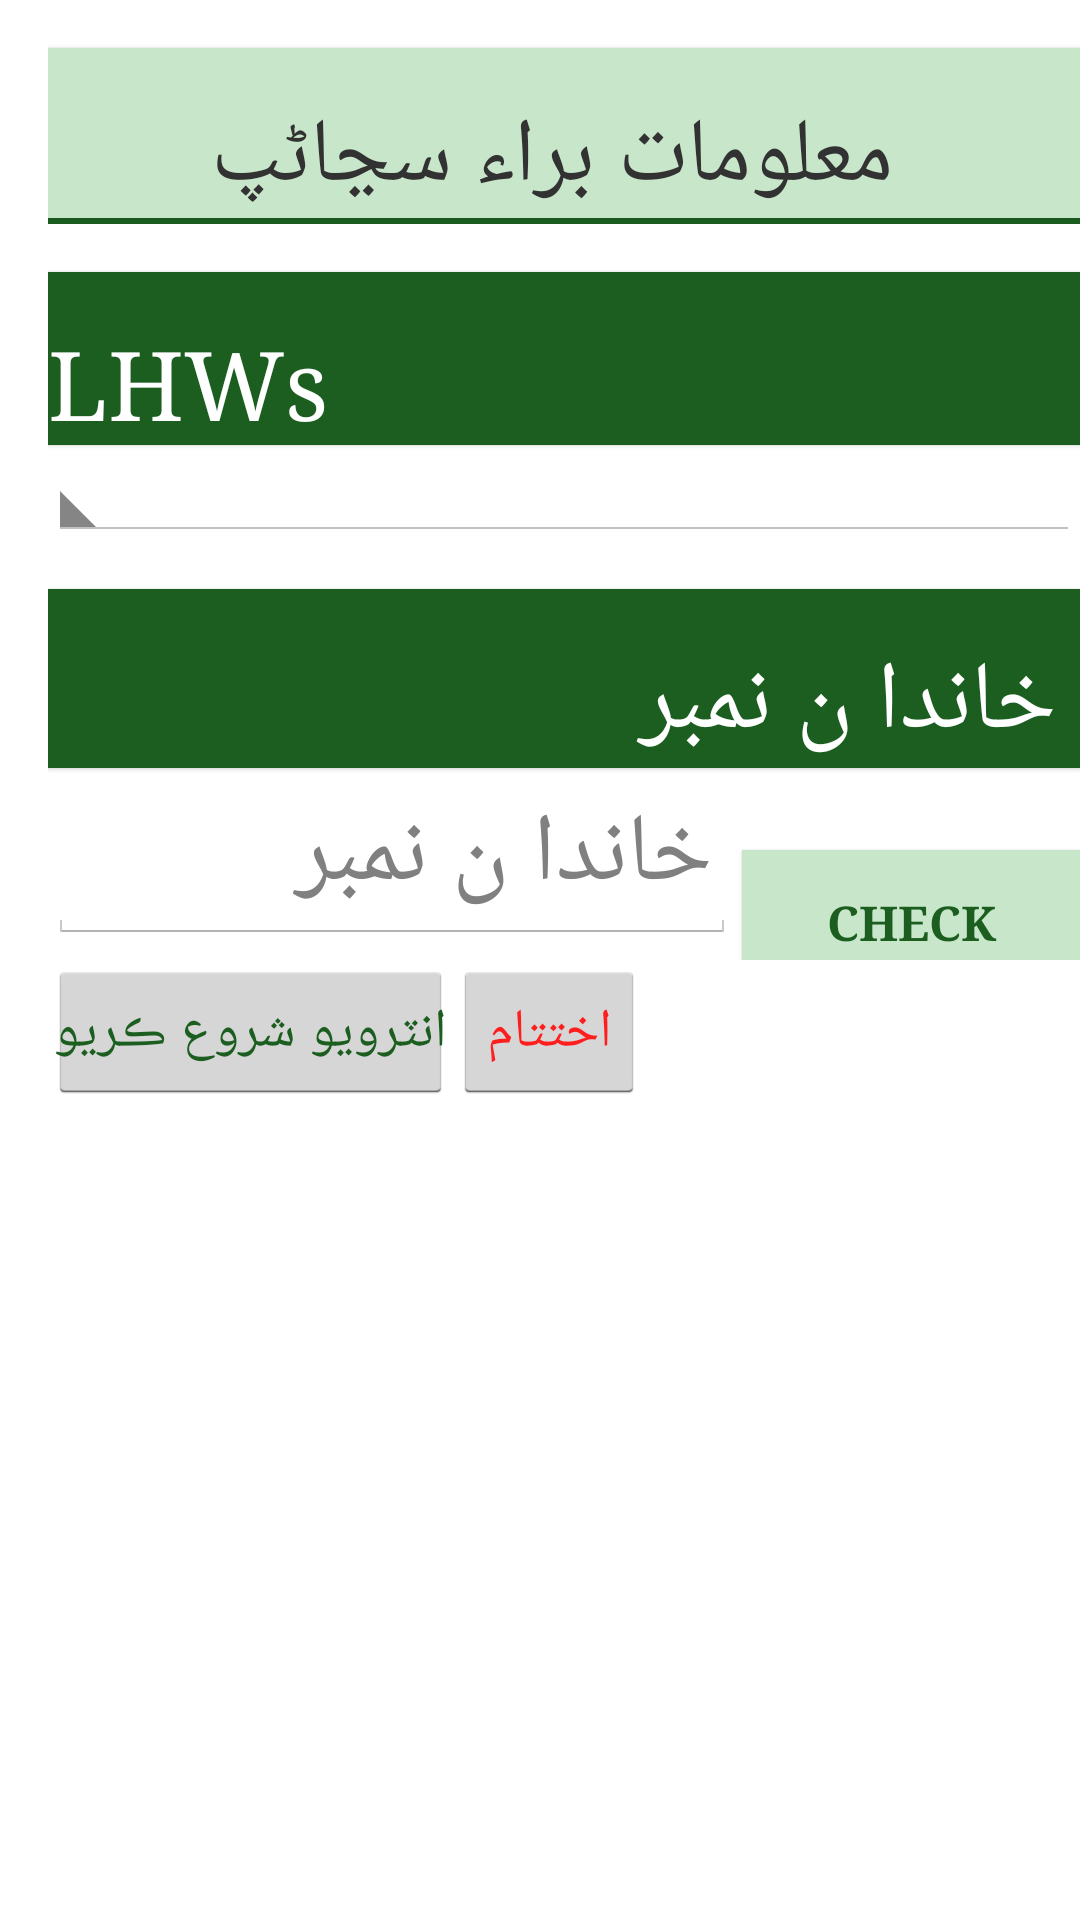

Here is an Android app screen rendered from its layout file. Give the layout XML and the strings, colors and styles it references.
<!-- AndroidManifest.xml: application theme AppTheme -->
<!-- res/layout/activity_update_form.xml -->
<?xml version="1.0" encoding="utf-8"?>
<RelativeLayout xmlns:android="http://schemas.android.com/apk/res/android"
                xmlns:tools="http://schemas.android.com/tools"
                android:id="@+id/activity_section_a"
                android:layout_width="match_parent"
                android:layout_height="match_parent"
    tools:context="edu.aku.hassannaqvi.mapps_form11.activities.SectionAActivity">

    <ScrollView xmlns:android="http://schemas.android.com/apk/res/android"
                android:id="@+id/scrollView01"
                android:layout_width="match_parent"
                android:layout_height="wrap_content"
                android:layout_alignParentTop="true"
                android:layout_centerHorizontal="true"
                android:scrollbars="horizontal">

        <LinearLayout
            android:layout_width="match_parent"
            android:layout_height="wrap_content"
            android:layoutDirection="rtl"
            android:orientation="vertical"
            android:paddingEnd="16dp">

            <TextView
                android:id="@+id/app_header"
                android:layout_width="match_parent"
                android:layout_height="wrap_content"
                android:layout_gravity="center_horizontal"
                android:layout_marginTop="16dp"
                android:background="@color/colorAccent"
                android:gravity="center"
                android:text="@string/Seca"
                android:textSize="30sp"/>

            <View
                android:layout_width="match_parent"
                android:layout_height="2dp"
                android:background="@color/colorPrimary"/>


            <TextView
                android:layout_width="match_parent"
                android:layout_height="wrap_content"
                android:layout_marginTop="16dp"
                android:background="@color/colorPrimary"
                android:text="LHWs"
                android:textAppearance="?android:attr/textAppearanceLarge"
                android:textColor="@android:color/white"/>

            <Spinner
                android:id="@+id/mp02aLHWs"
                android:layout_width="match_parent"
                android:layout_height="wrap_content"
                android:gravity="center"
                android:popupBackground="#ffffff"/>

            <TextView
                android:layout_width="match_parent"
                android:layout_height="wrap_content"
                android:layout_marginTop="16dp"
                android:background="@color/colorPrimary"
                android:text="@string/mp02a003"
                android:textAppearance="?android:attr/textAppearanceLarge"
                android:textColor="@android:color/white"/>

            <LinearLayout
                android:layout_width="match_parent"
                android:layout_height="wrap_content"
                android:orientation="horizontal">

                <Button
                    android:id="@+id/checkParticipants"
                    style="@style/button"
                    android:layout_width="match_parent"
                    android:layout_height="wrap_content"
                    android:layout_marginEnd="2dp"
                    android:layout_marginTop="16dp"
                    android:layout_weight="2"
                    android:background="@color/colorAccent"
                    android:elevation="1dp"
                    android:padding="2dp"
                    android:text="CHECK"
                    android:textColor="@color/colorPrimary"
                    android:textStyle="bold"

                    />

                <EditText
                    android:id="@+id/mp02a003"
                    android:layout_width="match_parent"
                    android:layout_height="wrap_content"
                    android:layout_weight="1"
                    android:hint="@string/mp02a003"
                    android:inputType="number"
                    android:maxLength="3"/>

            </LinearLayout>

            <TextView
                android:id="@+id/mp02_count"
                android:layout_width="match_parent"
                android:layout_height="wrap_content"
                android:layout_marginTop="16dp"
                android:background="@color/gray"
                android:text="Eligible Women Found = 0"
                android:textAppearance="?android:attr/textAppearanceLarge"
                android:textColor="@android:color/white"
                android:visibility="gone"/>


            

            <LinearLayout
                android:layout_width="wrap_content"
                android:layout_height="wrap_content"
                android:layout_gravity="end"
                android:orientation="horizontal">

                <Button
                    android:id="@+id/btn_End"
                    android:layout_width="0dp"
                    android:layout_height="wrap_content"
                    android:layout_weight="1"
                    android:padding="2dp"
                    android:text="@string/end_interview"
                    android:textColor="#ff1e1e"/>

                

                <Button
                    android:id="@+id/btn_Continue"
                    android:layout_width="match_parent"
                    android:layout_height="wrap_content"
                    android:padding="2dp"
                    android:text="@string/start_interview"
                    android:textColor="@color/colorPrimaryDark"
                    android:visibility="visible"/>
                

            </LinearLayout>


        </LinearLayout>


    </ScrollView>


</RelativeLayout>
<!-- resources referenced by this layout -->
<resources>
  <color name="colorAccent">#c8e6c9</color>
  <color name="colorPrimary">#1b5e20</color>
  <color name="colorPrimaryDark">#1b5e20</color>
  <color name="gray">#7f7f7f</color>
  <string name="Seca"> معلومات براء سڃاڻپ </string>
  <string name="end_interview"> اختتام </string>
  <string name="mp02a003"> خاندا ن نمبر </string>
  <string name="start_interview"> انٽرويو شروع ڪريو </string>
  <style name="button" parent="android:Widget.ActionButton">
  
      </style>
  <style name="AppTheme" parent="android:Theme.Holo.Light.DarkActionBar">
          
          <item name="android:textViewStyle">@style/lblTextView</item>
          <item name="android:editTextStyle">@style/txtEditText</item>
          <item name="android:checkboxStyle">@style/chkBox</item>
          <item name="android:typeface">serif</item>
          <item name="android:spinnerItemStyle">@style/spinnerItemStyle</item>
          <item name="android:spinnerDropDownItemStyle">@style/spinnerDropDownItemStyle</item>
  
      </style>
  <style name="lblTextView" parent="android:Widget.Material.Light.TextView">
          <item name="android:layout_width">match_parent</item>
          <item name="android:layout_height">wrap_content</item>
          <item name="android:layout_marginTop">16dp</item>
          <item name="android:paddingTop">16dp</item>
          <item name="android:textSize">32sp</item> 
          <item name="android:elevation">1dp</item>
          <item name="android:paddingStart">8dp</item>
          <item name="android:layout_gravity">center_vertical</item>
  
  
      </style>
  <style name="txtEditText" parent="android:Widget.Material.Light.EditText">
          <item name="android:paddingBottom">8dp</item>
          <item name="android:paddingStart">8dp</item>
          <item name="android:paddingEnd">8dp</item>
          <item name="android:layout_marginTop">8dp</item>
          <item name="android:textSize">32sp</item>
          <item name="android:typeface">serif</item>
  
  
      </style>
  <style name="chkBox" parent="android:Widget.Material.Light.CompoundButton.CheckBox">
          <item name="android:textSize">32sp</item>
          <item name="android:textColorPrimaryDisableOnly">@color/white</item>
  
  
      </style>
  <style name="spinnerItemStyle" parent="@android:style/Widget.TextView.SpinnerItem">
          <item name="android:padding">10dp</item>
          <item name="android:textSize">32sp</item>
          <item name="android:typeface">serif</item>
          <item name="android:textColor">@color/black</item>
      </style>
  <style name="spinnerDropDownItemStyle" parent="@android:style/Widget.TextView.SpinnerItem">
          <item name="android:textSize">28sp</item>
          <item name="android:paddingLeft">10dp</item>
          <item name="android:paddingRight">10dp</item>
          <item name="android:typeface">serif</item>
          <item name="android:textColor">@color/black</item>
      </style>
  <color name="white">#ffffff</color>
  <color name="black">#000000</color>
</resources>
